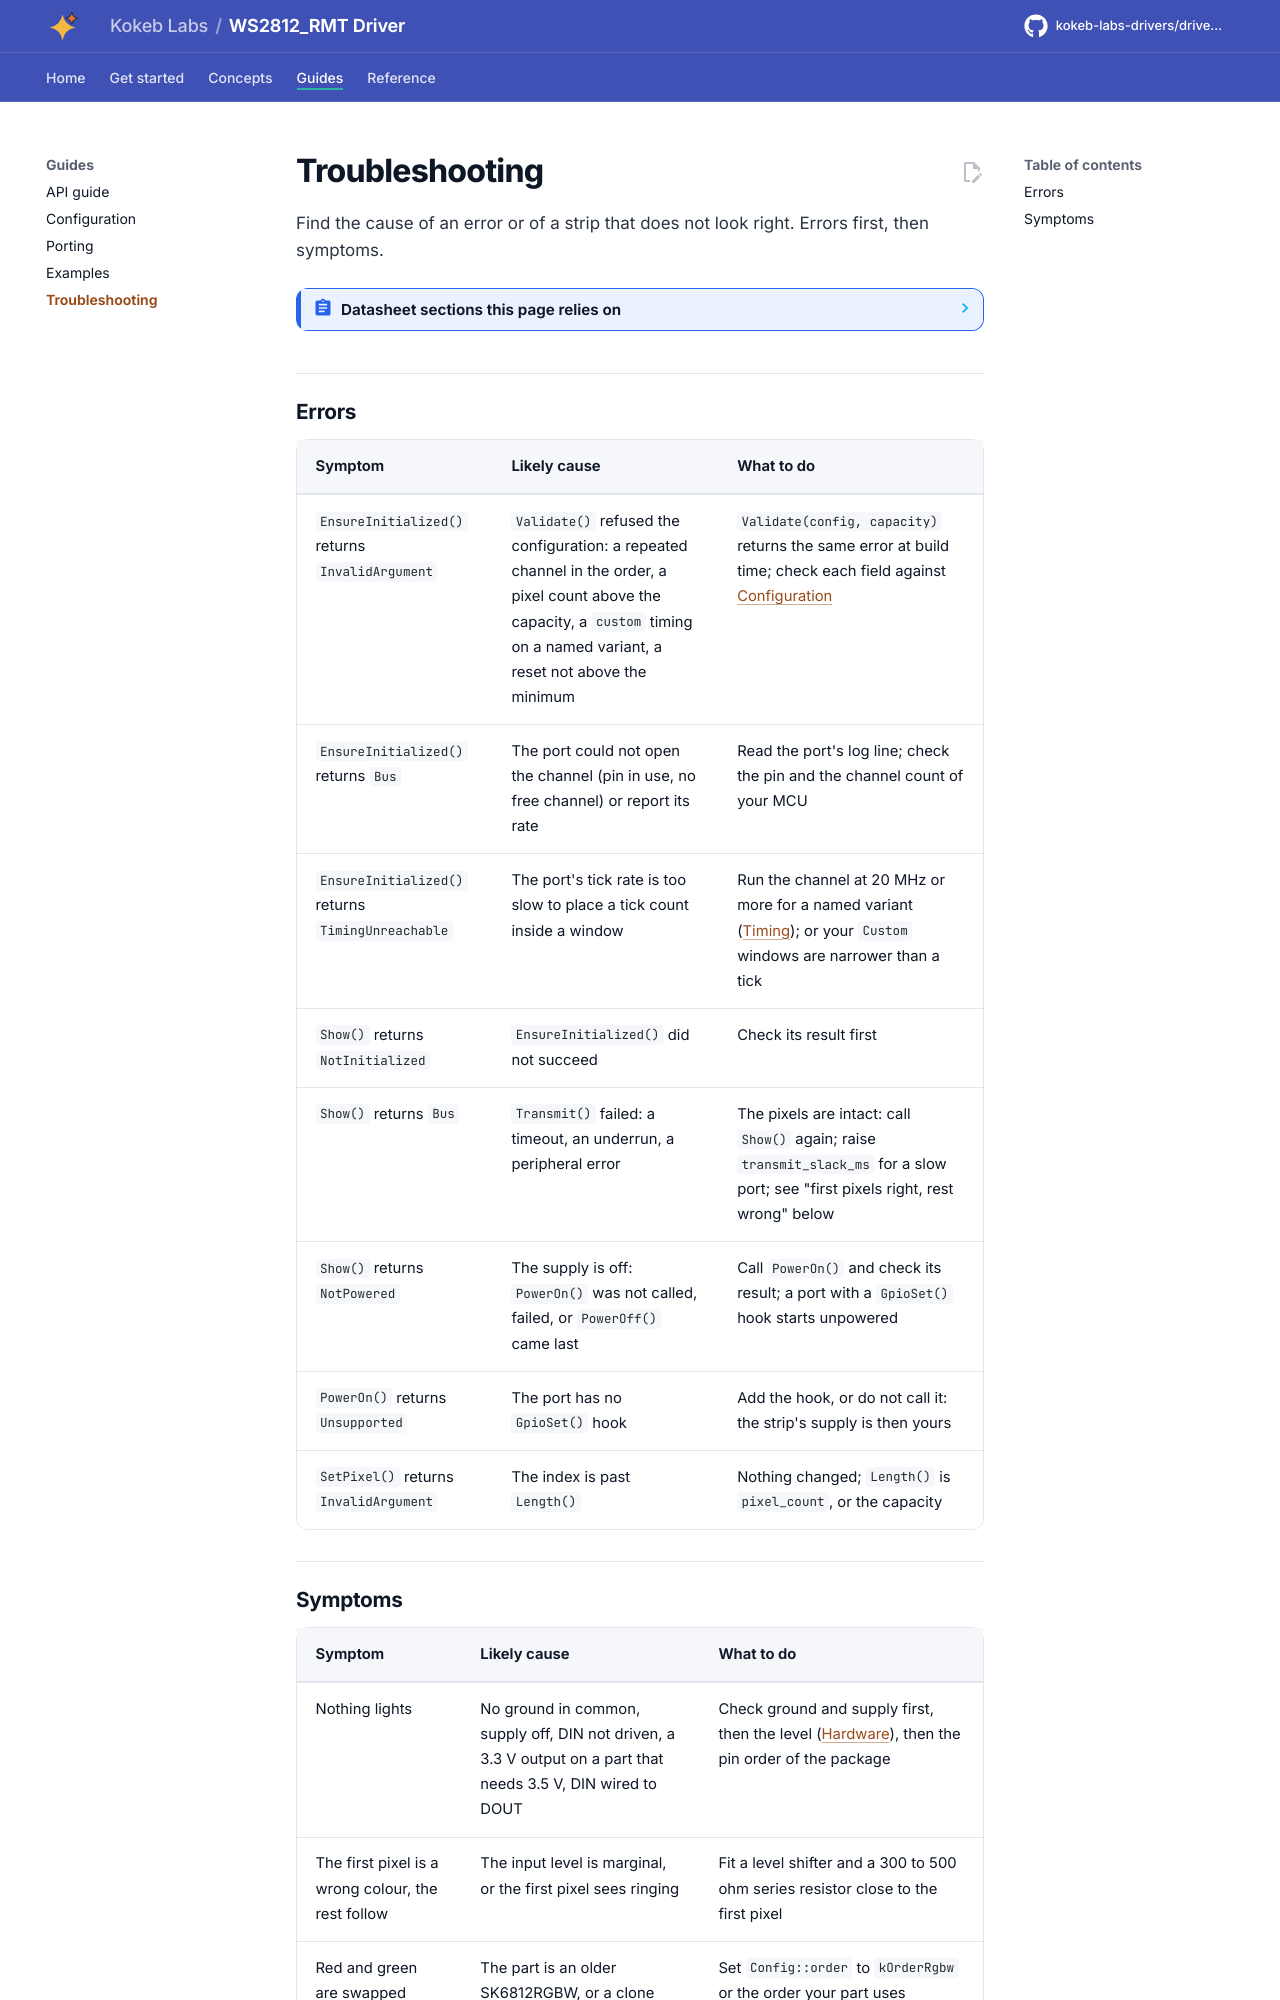

repository: kokeb-labs-drivers/driver-ws2812-rmt · page: dev/troubleshooting/index.html · generator: mkdocs

# Troubleshooting

Find the cause of an error or of a strip that does not look right. Errors first, then symptoms.

<!-- generated: datasheet-refs -->
??? abstract "Datasheet sections this page relies on"

    - Input levels VIH and VIL: Worldsemi WS2812B-V5 V5.0, Electrical Characteristics, p. 2
    - RES: the reset low time: Worldsemi WS2812B-V5 V5.0, Data Transfer Time (RES), p. 3
    - Input level 0.63 x VDD (later V5 family sheets): Worldsemi WS2812B-V5 V6.1, Electrical Characteristics, p. 3
    - 32 bit data and its order: RGBW (revisions 01 and 03): Opsco SK6812RGBX-XX Rev. 03, 13. The data structure of
      32bit, p. 6
    - 32 bit data and its order: GRBW: Opsco SK6812RGBX-XX Rev. 07, 13. The data structure of 32bit, p. 9

    All of them, with the driver API for each: [Datasheet map](datasheet.md).
<!-- /generated -->

## Errors

| Symptom | Likely cause | What to do |
| --- | --- | --- |
| `EnsureInitialized()` returns `InvalidArgument` | `Validate()` refused the configuration: a repeated channel in the order, a pixel count above the capacity, a `custom` timing on a named variant, a reset not above the minimum | `Validate(config, capacity)` returns the same error at build time; check each field against [Configuration](configuration.md) |
| `EnsureInitialized()` returns `Bus` | The port could not open the channel (pin in use, no free channel) or report its rate | Read the port's log line; check the pin and the channel count of your MCU |
| `EnsureInitialized()` returns `TimingUnreachable` | The port's tick rate is too slow to place a tick count inside a window | Run the channel at 20 MHz or more for a named variant ([Timing](timing.md)); or your `Custom` windows are narrower than a tick |
| `Show()` returns `NotInitialized` | `EnsureInitialized()` did not succeed | Check its result first |
| `Show()` returns `Bus` | `Transmit()` failed: a timeout, an underrun, a peripheral error | The pixels are intact: call `Show()` again; raise `transmit_slack_ms` for a slow port; see "first pixels right, rest wrong" below |
| `Show()` returns `NotPowered` | The supply is off: `PowerOn()` was not called, failed, or `PowerOff()` came last | Call `PowerOn()` and check its result; a port with a `GpioSet()` hook starts unpowered |
| `PowerOn()` returns `Unsupported` | The port has no `GpioSet()` hook | Add the hook, or do not call it: the strip's supply is then yours |
| `SetPixel()` returns `InvalidArgument` | The index is past `Length()` | Nothing changed; `Length()` is `pixel_count`, or the capacity |
